Dataset: new_flowers_data (GitHub, AnnaFilipov93/ReLeaf-old). Classes: daisy, dandelion, iris, rose, sunflower, tulip, water lilies.

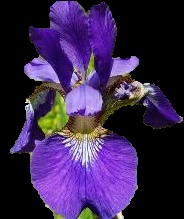
Label: iris

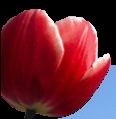
Label: tulip

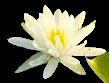
Label: water lilies

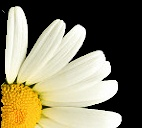
Label: daisy

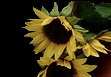
Label: sunflower

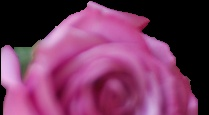
Label: rose
